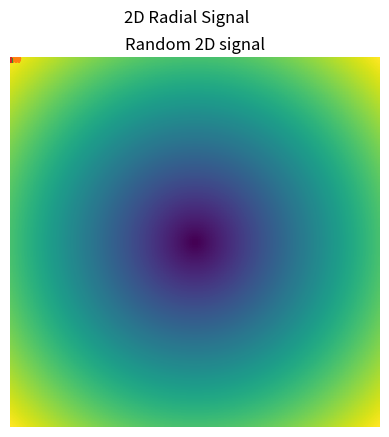

Write the Python code that produced this figure.
import numpy as np
import matplotlib.pyplot as plt

def solveA():
    time = np.linspace(0, 1 / 100, 1600)
    signal = np.sin(2 * np.pi * 400 * time)

    plt.plot(time, signal)
    plt.title('f = 400 Hz, 1600 samples')
    plt.xlabel('Time (s)')
    plt.ylabel('Amplitude')
    plt.savefig('2a.pdf')
    plt.show()

def solveB():
    time = np.linspace(0, 3, 1600)
    signal = np.sin(2 * np.pi * 800 * time)

    plt.plot(time, signal)
    plt.title('f = 800 Hz, 3 seconds')
    plt.xlabel('Time (s)')
    plt.ylabel('Amplitude')
    plt.savefig('2b.pdf')
    plt.show()

def solveC():
    freq = 240
    time = np.linspace(0, 5 / 240, 1000)
    signal = np.mod(time * freq, 1)

    plt.plot(time, signal)
    plt.title('Sawtooth signal, f = 240 Hz')
    plt.xlabel('Time (s)')
    plt.ylabel('Amplitude')
    plt.savefig('2c.pdf')
    plt.show()

def solveD():
    time = np.linspace(0, 3 / 300, 1000)
    signal = np.sign(np.sin(2 * np.pi * 300 * time))

    plt.plot(time, signal)
    plt.title('Square signal, f = 300 Hz')
    plt.xlabel('Time (s)')
    plt.ylabel('Amplitude')
    plt.savefig('2d.pdf')
    plt.show()

def solveE():
    arr = np.random.random((128, 128))

    plt.imshow(arr)
    plt.title('Random 2D signal')
    plt.axis('off')
    plt.savefig('2e.pdf')
    plt.show()

def solveF():
    x = np.linspace(-1, 1, 128)
    y = np.linspace(-1, 1, 128)
    X, Y = np.meshgrid(x, y)
    R = np.sqrt(X ** 2 + Y ** 2)

    plt.imshow(R)
    plt.suptitle('2D Radial Signal')
    plt.axis('off')
    plt.savefig('2f.pdf')
    plt.show()

solveA(); solveB(); solveC()
solveD(); solveE(); solveF()